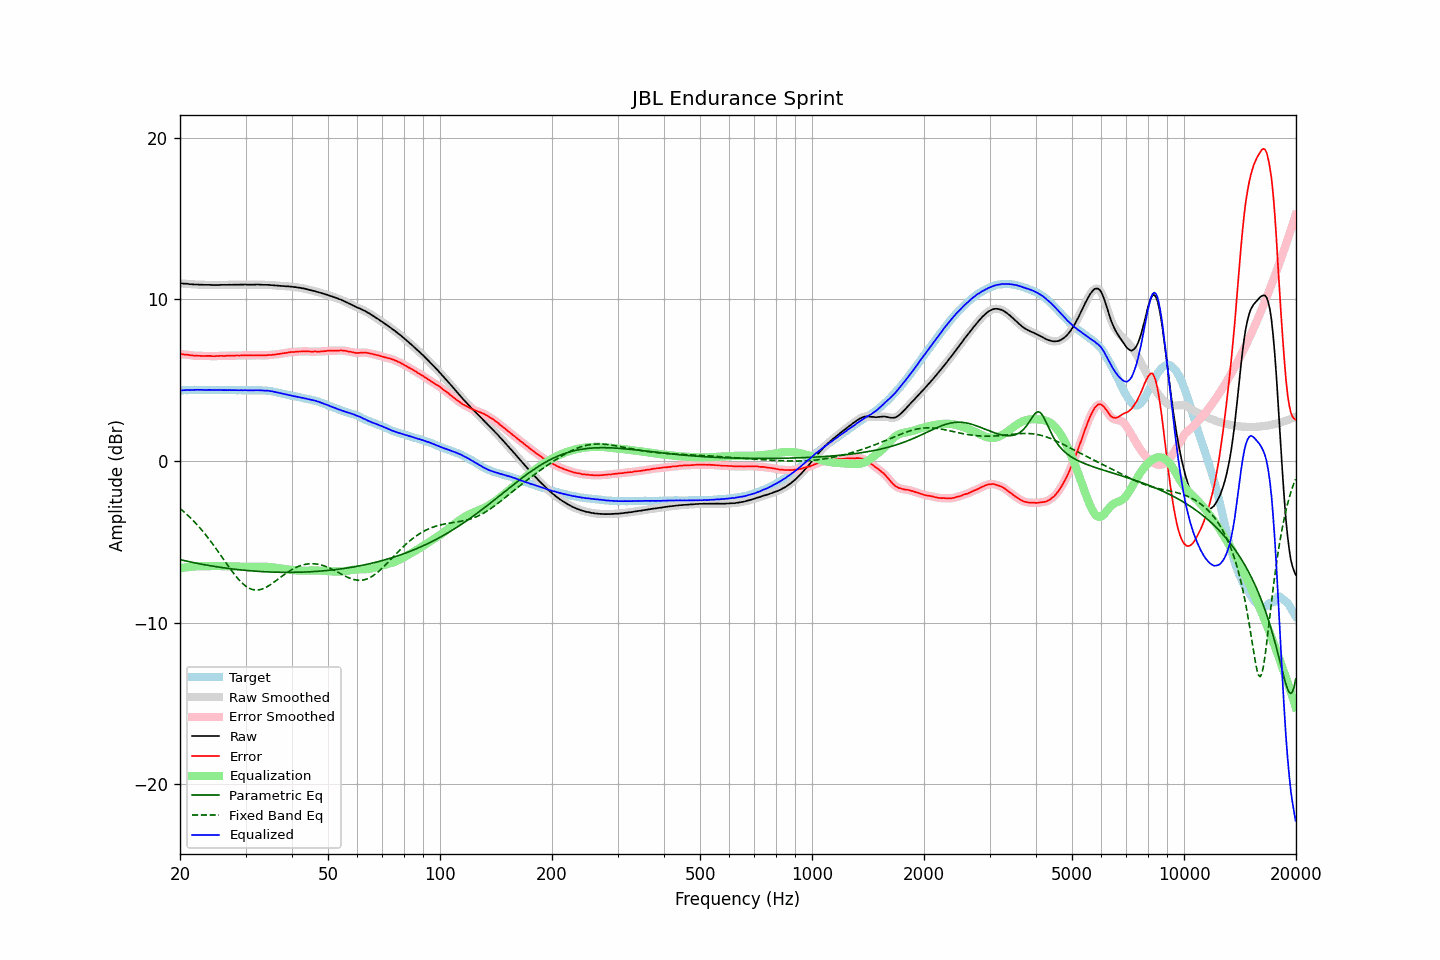

The file beside this chart, header and first rows:
frequency, raw, error, smoothed, error_smoothed, equalization, parametric_eq, fixed_band_eq, equalized_raw, equalized_smoothed, target
20.00, 11.00, 6.63, 11.00, 6.63, -6.63, -6.10, -2.94, 4.37, 4.37, 4.37
20.20, 10.99, 6.62, 10.99, 6.62, -6.62, -6.12, -3.02, 4.37, 4.37, 4.37
20.40, 10.98, 6.60, 10.98, 6.61, -6.60, -6.15, -3.10, 4.38, 4.38, 4.38
20.61, 10.97, 6.59, 10.98, 6.59, -6.59, -6.17, -3.19, 4.38, 4.39, 4.38
20.81, 10.97, 6.59, 10.97, 6.58, -6.58, -6.19, -3.28, 4.40, 4.39, 4.38
21.02, 10.96, 6.58, 10.96, 6.57, -6.56, -6.21, -3.37, 4.40, 4.39, 4.38
21.23, 10.94, 6.55, 10.95, 6.56, -6.55, -6.23, -3.47, 4.39, 4.40, 4.39
21.44, 10.94, 6.54, 10.94, 6.54, -6.54, -6.26, -3.56, 4.40, 4.39, 4.40
21.66, 10.93, 6.53, 10.93, 6.53, -6.53, -6.28, -3.66, 4.40, 4.40, 4.40
21.87, 10.92, 6.51, 10.93, 6.52, -6.52, -6.30, -3.77, 4.40, 4.40, 4.41
22.09, 10.92, 6.52, 10.92, 6.52, -6.52, -6.32, -3.87, 4.41, 4.40, 4.40
22.31, 10.92, 6.51, 10.92, 6.51, -6.51, -6.34, -3.98, 4.41, 4.41, 4.41
22.54, 10.91, 6.51, 10.92, 6.51, -6.51, -6.36, -4.09, 4.40, 4.41, 4.40
22.76, 10.91, 6.50, 10.91, 6.50, -6.51, -6.37, -4.21, 4.41, 4.41, 4.41
22.99, 10.91, 6.50, 10.91, 6.50, -6.51, -6.39, -4.33, 4.41, 4.40, 4.41
23.22, 10.90, 6.50, 10.90, 6.50, -6.50, -6.41, -4.45, 4.40, 4.40, 4.40
23.45, 10.90, 6.50, 10.90, 6.50, -6.50, -6.43, -4.57, 4.40, 4.40, 4.40
23.69, 10.90, 6.50, 10.90, 6.51, -6.50, -6.45, -4.69, 4.40, 4.40, 4.40
23.92, 10.90, 6.51, 10.90, 6.50, -6.50, -6.46, -4.82, 4.40, 4.40, 4.40
24.16, 10.90, 6.51, 10.90, 6.50, -6.50, -6.48, -4.95, 4.40, 4.40, 4.40
24.40, 10.89, 6.49, 10.89, 6.49, -6.50, -6.50, -5.09, 4.39, 4.40, 4.40
24.65, 10.89, 6.49, 10.89, 6.49, -6.50, -6.51, -5.22, 4.39, 4.40, 4.40
24.89, 10.89, 6.49, 10.89, 6.49, -6.50, -6.53, -5.36, 4.39, 4.39, 4.40
25.14, 10.89, 6.50, 10.89, 6.50, -6.50, -6.55, -5.50, 4.39, 4.39, 4.39
25.39, 10.89, 6.50, 10.89, 6.50, -6.50, -6.56, -5.64, 4.39, 4.40, 4.39
25.65, 10.90, 6.51, 10.90, 6.51, -6.50, -6.58, -5.78, 4.40, 4.40, 4.39
25.91, 10.90, 6.51, 10.90, 6.51, -6.50, -6.59, -5.93, 4.40, 4.40, 4.39
26.16, 10.90, 6.50, 10.90, 6.51, -6.51, -6.60, -6.07, 4.39, 4.39, 4.40
26.43, 10.90, 6.50, 10.90, 6.51, -6.51, -6.62, -6.21, 4.39, 4.39, 4.40
26.69, 10.90, 6.51, 10.90, 6.51, -6.51, -6.63, -6.35, 4.39, 4.39, 4.39
26.96, 10.90, 6.52, 10.90, 6.52, -6.52, -6.64, -6.50, 4.39, 4.39, 4.39
27.23, 10.91, 6.53, 10.91, 6.52, -6.52, -6.66, -6.63, 4.39, 4.39, 4.38
27.50, 10.90, 6.52, 10.91, 6.52, -6.52, -6.67, -6.77, 4.38, 4.39, 4.38
27.77, 10.91, 6.52, 10.91, 6.52, -6.52, -6.68, -6.90, 4.39, 4.39, 4.39
28.05, 10.91, 6.52, 10.91, 6.52, -6.52, -6.69, -7.03, 4.39, 4.39, 4.39
28.33, 10.91, 6.53, 10.91, 6.53, -6.53, -6.71, -7.16, 4.38, 4.38, 4.38
28.62, 10.91, 6.53, 10.91, 6.53, -6.53, -6.72, -7.27, 4.38, 4.38, 4.38
28.90, 10.91, 6.52, 10.91, 6.53, -6.53, -6.73, -7.38, 4.38, 4.38, 4.39
29.19, 10.92, 6.54, 10.92, 6.53, -6.54, -6.74, -7.49, 4.39, 4.38, 4.39
29.48, 10.91, 6.54, 10.92, 6.54, -6.54, -6.75, -7.58, 4.37, 4.38, 4.37
29.78, 10.92, 6.55, 10.92, 6.54, -6.54, -6.76, -7.67, 4.38, 4.38, 4.37
30.08, 10.92, 6.54, 10.92, 6.54, -6.54, -6.77, -7.75, 4.38, 4.38, 4.38
30.38, 10.91, 6.54, 10.92, 6.54, -6.54, -6.78, -7.81, 4.37, 4.38, 4.37
30.68, 10.91, 6.53, 10.91, 6.54, -6.54, -6.78, -7.87, 4.37, 4.37, 4.38
30.99, 10.91, 6.54, 10.91, 6.53, -6.54, -6.79, -7.91, 4.37, 4.37, 4.38
31.30, 10.91, 6.54, 10.91, 6.53, -6.54, -6.80, -7.95, 4.37, 4.37, 4.37
31.61, 10.91, 6.53, 10.91, 6.54, -6.54, -6.81, -7.97, 4.37, 4.38, 4.38
31.93, 10.92, 6.55, 10.92, 6.54, -6.54, -6.82, -7.98, 4.38, 4.38, 4.37
32.24, 10.92, 6.54, 10.92, 6.54, -6.54, -6.82, -7.98, 4.38, 4.38, 4.38
32.57, 10.92, 6.55, 10.92, 6.55, -6.54, -6.83, -7.97, 4.38, 4.38, 4.38
32.89, 10.91, 6.54, 10.91, 6.54, -6.54, -6.84, -7.95, 4.37, 4.38, 4.37
33.22, 10.91, 6.54, 10.91, 6.54, -6.54, -6.84, -7.92, 4.37, 4.37, 4.37
33.55, 10.90, 6.53, 10.90, 6.53, -6.54, -6.85, -7.88, 4.36, 4.36, 4.37
33.89, 10.90, 6.54, 10.90, 6.54, -6.54, -6.85, -7.84, 4.36, 4.36, 4.37
34.23, 10.90, 6.55, 10.90, 6.55, -6.55, -6.86, -7.79, 4.35, 4.35, 4.35
34.57, 10.90, 6.56, 10.90, 6.55, -6.55, -6.86, -7.73, 4.35, 4.35, 4.34
34.92, 10.89, 6.56, 10.89, 6.56, -6.56, -6.87, -7.67, 4.33, 4.33, 4.33
35.27, 10.88, 6.56, 10.88, 6.57, -6.57, -6.87, -7.60, 4.31, 4.32, 4.32
35.62, 10.88, 6.59, 10.88, 6.58, -6.58, -6.87, -7.53, 4.30, 4.29, 4.29
35.97, 10.86, 6.58, 10.87, 6.59, -6.59, -6.88, -7.46, 4.27, 4.28, 4.28
... 635 more rows
